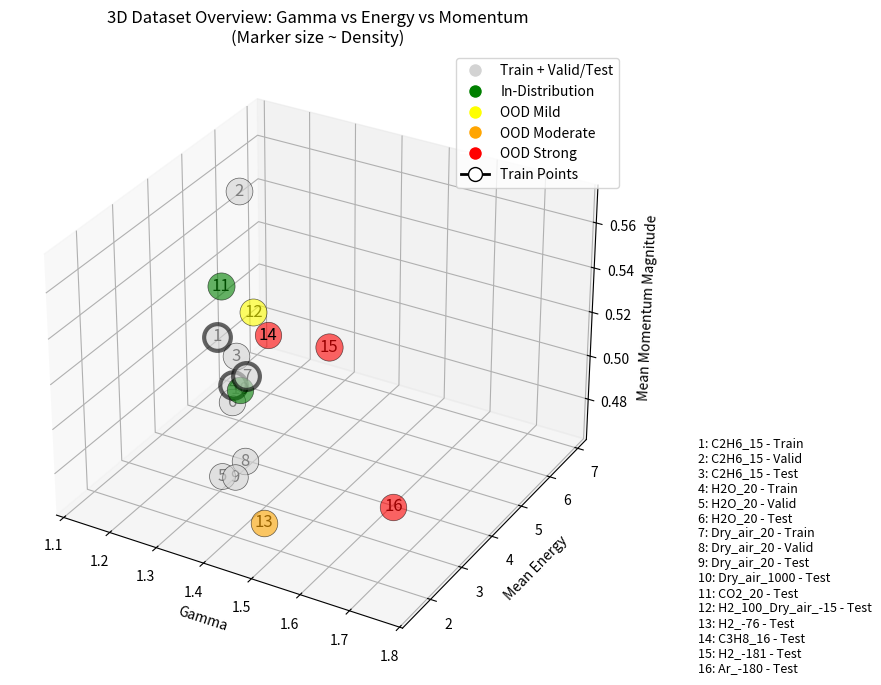

Source code (Python):
import matplotlib.pyplot as plt
import pandas as pd
import numpy as np
from matplotlib.lines import Line2D

# build dataframe
data = [
    ("Train", 1.22, "C2H6_15", 0.92404, 0.85714, 4.09723, 0.51284),
    ("Valid", 1.22, "C2H6_15", 0.93030, 1.01129, 4.83320, 0.56921),
    ("Test", 1.22, "C2H6_15", 0.92280, 0.98231, 4.66132, 0.49693),
    ("Train", 1.33, "H2O_20", 0.90625, 0.93171, 3.02846, 0.51138),
    ("Valid", 1.33, "H2O_20", 0.87018, 0.81486, 2.65788, 0.47462),
    ("Test", 1.33, "H2O_20", 0.91170, 0.91914, 2.98148, 0.50409),
    ("Train", 1.4, "Dry_air_20", 0.92992, 0.90027, 2.45969, 0.52674),
    ("Valid", 1.4, "Dry_air_20", 0.91331, 0.87083, 2.37108, 0.49017),
    ("Test", 1.4, "Dry_air_20", 0.84708, 0.75516, 2.08584, 0.48677),
    ("Test", 1.365, "Dry_air_1000", 0.90582, 0.93289, 2.76202, 0.51478),
    ("Test", 1.3, "CO2_20", 0.95501, 0.87964, 3.15166, 0.55149),
    ("Test", 1.404, "H2_100_Dry_air_-15", 0.94490, 0.97320, 2.62923, 0.55289),
    ("Test", 1.453, "H2_-76", 0.91525, 0.90739, 2.18149, 0.46837),
    ("Test", 1.13, "C3H8_16", 0.90222, 0.87668, 6.92274, 0.47338),
    ("Test", 1.597, "H2_-181", 0.96720, 1.08933, 2.04747, 0.55668),
    ("Test", 1.76, "Ar_-180", 0.90955, 1.00426, 1.52157, 0.50580),
]

df = pd.DataFrame(data, columns=["Split", "Gamma", "Dataset", "MeanDensity", "MeanPressure", "MeanEnergy", "MeanMomentum"])

# multivariate OOD with graded levels
train_gammas = [1.22, 1.33, 1.4]
train_df = df[df['Gamma'].isin(train_gammas)]
X_train = train_df[['Gamma','MeanEnergy','MeanMomentum']].values

mins = X_train.min(axis=0)
maxs = X_train.max(axis=0)
ranges = maxs - mins

def graded_ood(row):
    x = np.array([row['Gamma'], row['MeanEnergy'], row['MeanMomentum']])
    outside = np.maximum(mins - x, 0) + np.maximum(x - maxs, 0)
    max_out = np.max(outside / ranges)
    if row['Dataset'] in ["C2H6_15","H2O_20","Dry_air_20"]:
        return 'Train+Assoc'  # main training group + corresponding valid/test
    elif np.all(x >= mins) and np.all(x <= maxs):
        return 'In-Distribution'
    elif max_out <= 0.1:
        return 'OOD Mild'
    elif max_out <= 0.3:
        return 'OOD Moderate'
    else:
        return 'OOD Strong'

df['OODLevel_Graded'] = df.apply(graded_ood, axis=1)

# 3D scatter plot
fig = plt.figure(figsize=(16,8))
ax = fig.add_subplot(111, projection='3d')

colors = {
    'Train+Assoc':'lightgrey',
    'In-Distribution':'green',
    'OOD Mild':'yellow',
    'OOD Moderate':'orange',
    'OOD Strong':'red'
}

marker_scale = 400
df = df.reset_index(drop=True)
df['PointID'] = df.index + 1

description_lines = []

for lvl in colors:
    subset = df[df['OODLevel_Graded']==lvl]
    for idx, row in subset.iterrows():
        edge_w = 3 if row['Split']=='Train' else 0.5
        ax.scatter(row['Gamma'], row['MeanEnergy'], row['MeanMomentum'],
                   s=row['MeanDensity']*marker_scale,
                   c=colors[lvl], edgecolor='k', linewidth=edge_w, alpha=0.6)
        ax.text(row['Gamma'], row['MeanEnergy'], row['MeanMomentum'], str(row['PointID']),
                color='black', fontsize=12, horizontalalignment='center', verticalalignment='center')
        description_lines.append(f"{row['PointID']}: {row['Dataset']} - {row['Split']}")

# legend
legend_elements = [
    Line2D([0],[0], marker='o', color='w', label='Train + Valid/Test', markerfacecolor='lightgrey', markersize=10),
    Line2D([0],[0], marker='o', color='w', label='In-Distribution', markerfacecolor='green', markersize=10),
    Line2D([0],[0], marker='o', color='w', label='OOD Mild', markerfacecolor='yellow', markersize=10),
    Line2D([0],[0], marker='o', color='w', label='OOD Moderate', markerfacecolor='orange', markersize=10),
    Line2D([0],[0], marker='o', color='w', label='OOD Strong', markerfacecolor='red', markersize=10),
    Line2D([0],[0], marker='o', color='k', label='Train Points', markerfacecolor='w', markersize=10, linewidth=2)
]
ax.legend(handles=legend_elements, loc='upper right')

ax.set_xlabel('Gamma')
ax.set_ylabel('Mean Energy')
ax.set_zlabel('Mean Momentum Magnitude')
ax.set_title('3D Dataset Overview: Gamma vs Energy vs Momentum\n(Marker size ~ Density)')

# description box
description_text = "\n".join(description_lines)
fig.text(0.75, 0.1, description_text, fontsize=9, va='bottom', ha='left', wrap=True)

plt.show()
